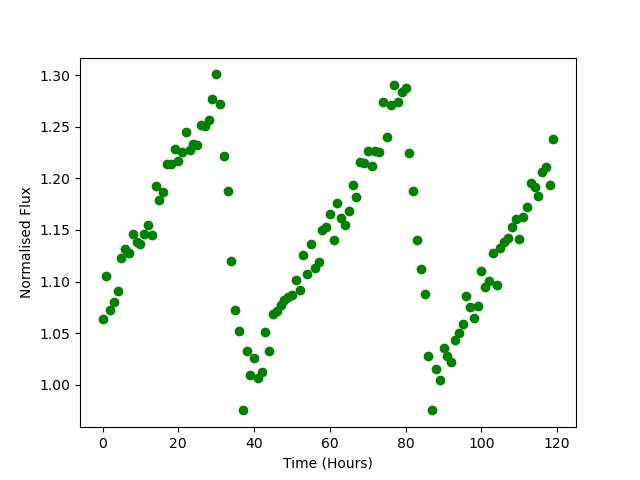

Values plotted in this chart, from the file beside it:
Time, Flux
0.0, 1.064
1.0, 1.105
2.0, 1.073
3.0, 1.08
4.0, 1.091
5.0, 1.122
6.0, 1.131
7.0, 1.128
8.0, 1.146
9.0, 1.138
10.0, 1.136
11.0, 1.146
12.0, 1.155
13.0, 1.145
14.0, 1.193
15.0, 1.179
16.0, 1.187
17.0, 1.214
18.0, 1.214
19.0, 1.228
20.0, 1.216
21.0, 1.225
22.0, 1.245
23.0, 1.227
24.0, 1.233
25.0, 1.232
26.0, 1.251
27.0, 1.251
28.0, 1.256
29.0, 1.276
30.0, 1.301
31.0, 1.272
32.0, 1.222
33.0, 1.188
34.0, 1.12
35.0, 1.073
36.0, 1.052
37.0, 0.9751
38.0, 1.033
39.0, 1.009
40.0, 1.026
41.0, 1.006
42.0, 1.012
43.0, 1.051
44.0, 1.033
45.0, 1.068
46.0, 1.071
47.0, 1.077
48.0, 1.082
49.0, 1.085
50.0, 1.087
51.0, 1.102
52.0, 1.092
53.0, 1.125
54.0, 1.107
55.0, 1.137
56.0, 1.113
57.0, 1.119
58.0, 1.15
59.0, 1.153
... 60 more rows
